10-way image classification set "animal_groups" from GitHub (HelloUniversePyC/ML-Hws); label vocabulary: butterfly, cat, chicken, cow, dog, elephant, horse, sheep, spider, squirrel.

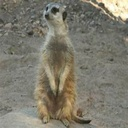
Label: squirrel

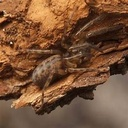
Label: spider

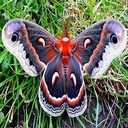
Label: butterfly

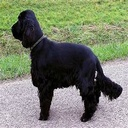
Label: dog

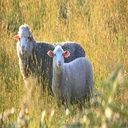
Label: sheep

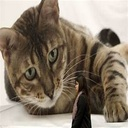
Label: cat
